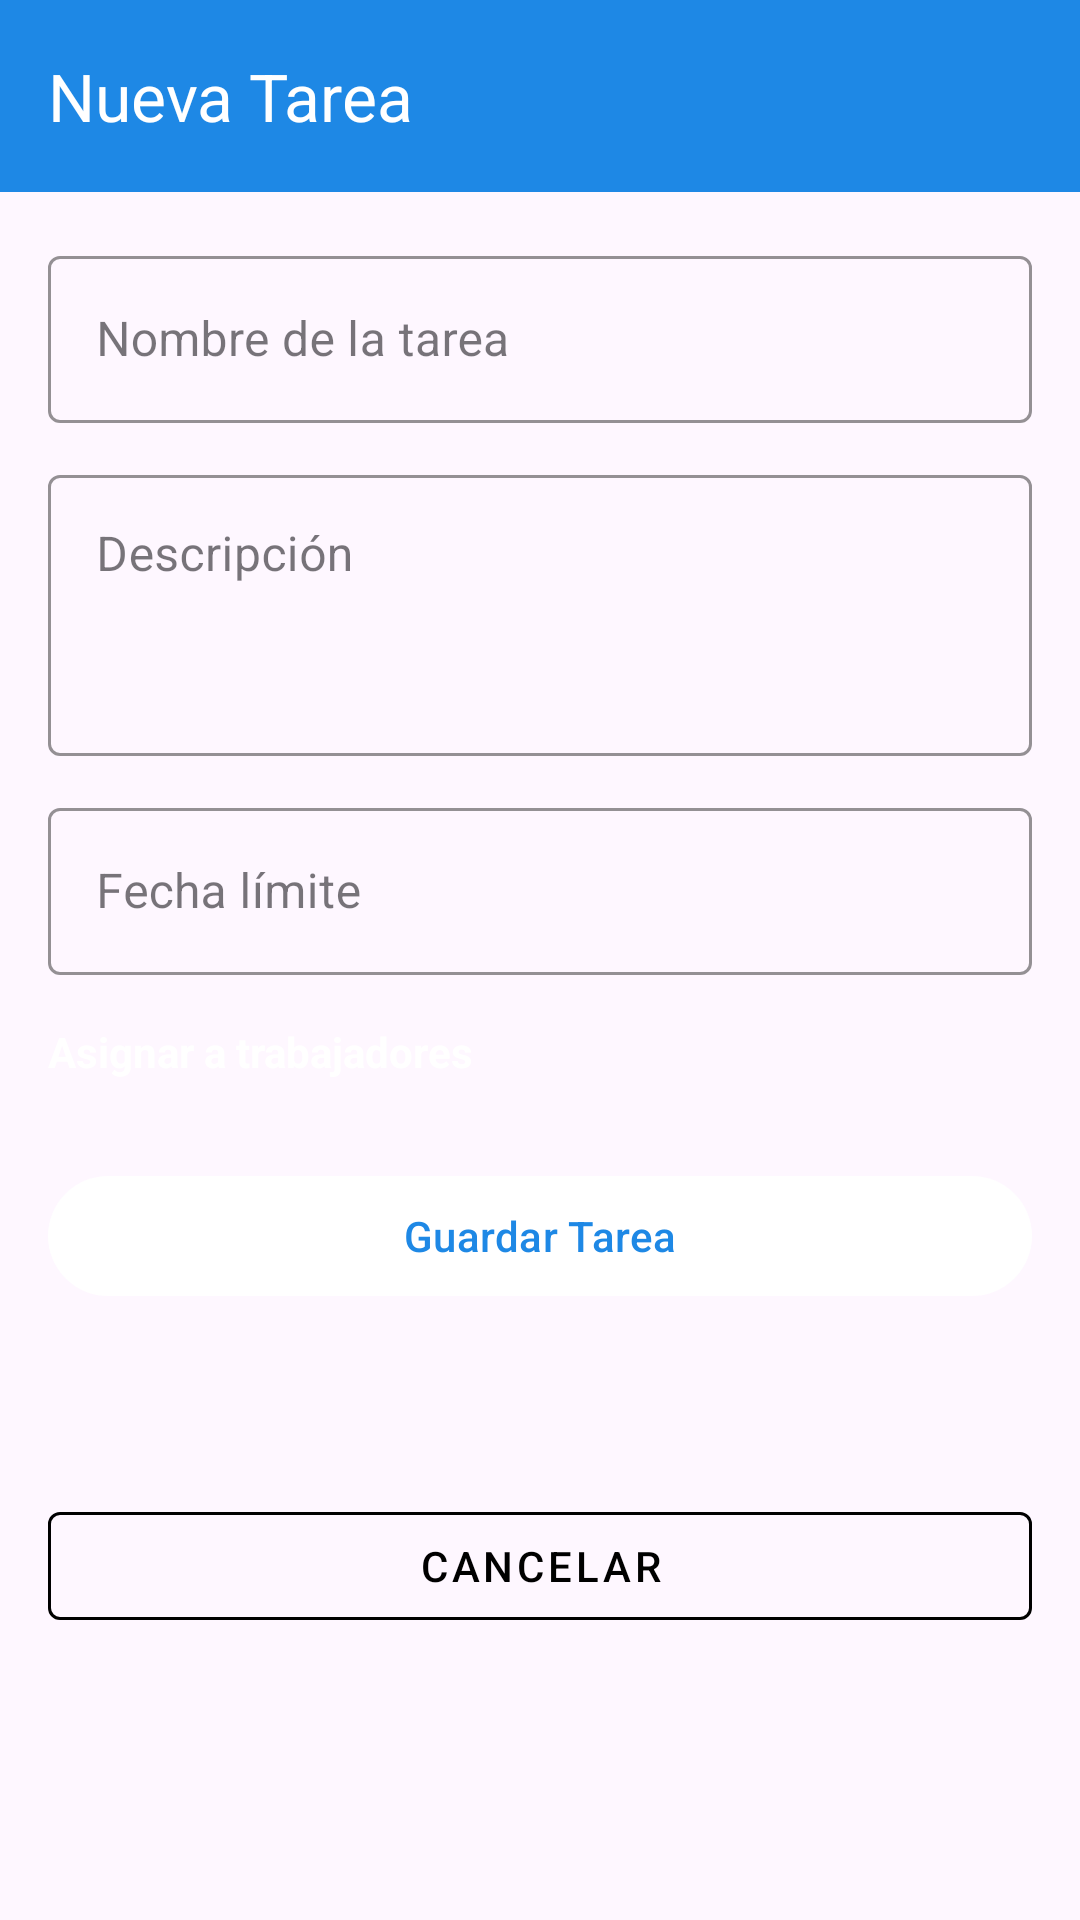

The Android layout XML behind this screen, and the referenced resources:
<!-- AndroidManifest.xml: application theme Theme.APACManager -->
<!-- res/layout/activity_agregar_tarea.xml -->
<?xml version="1.0" encoding="utf-8"?>
<androidx.coordinatorlayout.widget.CoordinatorLayout
    xmlns:android="http://schemas.android.com/apk/res/android"
    xmlns:app="http://schemas.android.com/apk/res-auto"
    xmlns:tools="http://schemas.android.com/tools"
    android:id="@+id/main"
    android:layout_width="match_parent"
    android:layout_height="match_parent"
    android:background="@drawable/fondologintwo"
    tools:context="com.example.apacmanager.ADMIN.AgregarTarea">

    <com.google.android.material.appbar.AppBarLayout
        android:id="@+id/appBarLayout"
        android:layout_width="match_parent"
        android:layout_height="wrap_content"
        android:background="@color/colorPrimary"
        app:elevation="4dp">

        <com.google.android.material.appbar.MaterialToolbar
            android:id="@+id/toolbar"
            android:layout_width="match_parent"
            android:layout_height="?attr/actionBarSize"
            android:background="@color/colorPrimary"
            app:title="@string/agregar_tarea_title"
            app:titleTextColor="@android:color/white"
            app:navigationIcon="@drawable/ic_arrow_back"
            app:navigationIconTint="@android:color/white" />

    </com.google.android.material.appbar.AppBarLayout>

    <androidx.core.widget.NestedScrollView
        android:layout_width="match_parent"
        android:layout_height="match_parent"
        android:fillViewport="true"
        app:layout_behavior="@string/appbar_scrolling_view_behavior">

        <androidx.constraintlayout.widget.ConstraintLayout
            android:layout_width="match_parent"
            android:layout_height="wrap_content"
            android:padding="16dp">

            
            <com.google.android.material.textfield.TextInputLayout
                android:id="@+id/tilNombreTarea"
                style="@style/Widget.MaterialComponents.TextInputLayout.OutlinedBox"
                android:layout_width="0dp"
                android:layout_height="wrap_content"
                android:hint="@string/hint_nombre_tarea"
                app:hintTextColor="@android:color/white"
                app:boxStrokeColor="@android:color/white"
                app:boxStrokeWidthFocused="2dp"
                app:layout_constraintTop_toTopOf="parent"
                app:layout_constraintStart_toStartOf="parent"
                app:layout_constraintEnd_toEndOf="parent">

                <com.google.android.material.textfield.TextInputEditText
                    android:id="@+id/etNombreTarea"
                    android:layout_width="match_parent"
                    android:layout_height="wrap_content"
                    android:inputType="textCapSentences"
                    android:maxLines="1"
                    android:textColor="@android:color/white"
                    android:textColorHint="@android:color/white" />
            </com.google.android.material.textfield.TextInputLayout>

            
            <com.google.android.material.textfield.TextInputLayout
                android:id="@+id/tilDescripcion"
                style="@style/Widget.MaterialComponents.TextInputLayout.OutlinedBox"
                android:layout_width="0dp"
                android:layout_height="wrap_content"
                android:layout_marginTop="12dp"
                android:hint="@string/hint_descripcion_tarea"
                app:hintTextColor="@android:color/white"
                app:boxStrokeColor="@android:color/white"
                app:boxStrokeWidthFocused="2dp"
                app:layout_constraintTop_toBottomOf="@id/tilNombreTarea"
                app:layout_constraintStart_toStartOf="parent"
                app:layout_constraintEnd_toEndOf="parent">

                <com.google.android.material.textfield.TextInputEditText
                    android:id="@+id/etDescripcion"
                    android:layout_width="match_parent"
                    android:layout_height="wrap_content"
                    android:inputType="textCapSentences|textMultiLine"
                    android:minLines="3"
                    android:maxLines="5"
                    android:gravity="top"
                    android:textColor="@android:color/white"
                    android:textColorHint="@android:color/white" />
            </com.google.android.material.textfield.TextInputLayout>

            
            <com.google.android.material.textfield.TextInputLayout
                android:id="@+id/tilFechaLimite"
                style="@style/Widget.MaterialComponents.TextInputLayout.OutlinedBox"
                android:layout_width="0dp"
                android:layout_height="wrap_content"
                android:layout_marginTop="12dp"
                android:hint="@string/hint_fecha_limite"
                app:hintTextColor="@android:color/white"
                app:boxStrokeColor="@android:color/white"
                app:boxStrokeWidthFocused="2dp"
                app:endIconMode="custom"
                app:endIconTint="@android:color/white"
                app:layout_constraintTop_toBottomOf="@id/tilDescripcion"
                app:layout_constraintStart_toStartOf="parent"
                app:layout_constraintEnd_toEndOf="parent">

                <com.google.android.material.textfield.TextInputEditText
                    android:id="@+id/etFechaLimite"
                    android:layout_width="match_parent"
                    android:layout_height="wrap_content"
                    android:focusable="false"
                    android:clickable="true"
                    android:inputType="none"
                    android:textColor="@android:color/white"
                    android:textColorHint="@android:color/white" />
            </com.google.android.material.textfield.TextInputLayout>

            
            <TextView
                android:id="@+id/tvAsignarLabel"
                android:layout_width="0dp"
                android:layout_height="wrap_content"
                android:layout_marginTop="16dp"
                android:text="@string/label_asignar_trabajadores"
                android:textSize="14sp"
                android:textColor="@android:color/white"
                android:textStyle="bold"
                app:layout_constraintTop_toBottomOf="@id/tilFechaLimite"
                app:layout_constraintStart_toStartOf="parent"
                app:layout_constraintEnd_toEndOf="parent" />

            <androidx.recyclerview.widget.RecyclerView
                android:id="@+id/recyclerTrabajadores"
                android:layout_width="0dp"
                android:layout_height="wrap_content"
                android:layout_marginTop="8dp"
                android:nestedScrollingEnabled="false"
                app:layoutManager="androidx.recyclerview.widget.LinearLayoutManager"
                app:layout_constraintTop_toBottomOf="@id/tvAsignarLabel"
                app:layout_constraintStart_toStartOf="parent"
                app:layout_constraintEnd_toEndOf="parent" />

            
            <com.google.android.material.button.MaterialButton
                android:id="@+id/btnGuardarTarea"
                android:layout_width="0dp"
                android:layout_height="wrap_content"
                android:layout_marginTop="20dp"
                android:text="@string/btn_guardar_tarea"
                android:textColor="@color/colorPrimary"
                app:backgroundTint="@android:color/white"
                app:layout_constraintTop_toBottomOf="@id/recyclerTrabajadores"
                app:layout_constraintStart_toStartOf="parent"
                app:layout_constraintEnd_toEndOf="parent" />

            
            <com.google.android.material.button.MaterialButton
                android:id="@+id/btnCancelar"
                style="@style/Widget.MaterialComponents.Button.OutlinedButton"
                android:layout_width="0dp"
                android:layout_height="wrap_content"
                android:layout_marginTop="8dp"
                android:layout_marginBottom="24dp"
                android:text="@string/btn_cancelar"
                app:strokeColor="@android:color/black"
                android:textColor="@android:color/black"
                app:layout_constraintTop_toBottomOf="@id/btnGuardarTarea"
                app:layout_constraintStart_toStartOf="parent"
                app:layout_constraintEnd_toEndOf="parent"
                app:layout_constraintBottom_toBottomOf="parent" />

        </androidx.constraintlayout.widget.ConstraintLayout>
    </androidx.core.widget.NestedScrollView>

</androidx.coordinatorlayout.widget.CoordinatorLayout>
<!-- resources referenced by this layout -->
<resources>
  <color name="colorPrimary">#1E88E5</color>
  <string name="agregar_tarea_title">Nueva Tarea</string>
  <string name="btn_cancelar">Cancelar</string>
  <string name="btn_guardar_tarea">Guardar Tarea</string>
  <string name="hint_descripcion_tarea">Descripción</string>
  <string name="hint_fecha_limite">Fecha límite</string>
  <string name="hint_nombre_tarea">Nombre de la tarea</string>
  <string name="label_asignar_trabajadores">Asignar a trabajadores</string>
  <style name="Theme.APACManager" parent="Base.Theme.APACManager" />
  <style name="Base.Theme.APACManager" parent="Theme.Material3.DayNight.NoActionBar">
          
          
      </style>
</resources>
